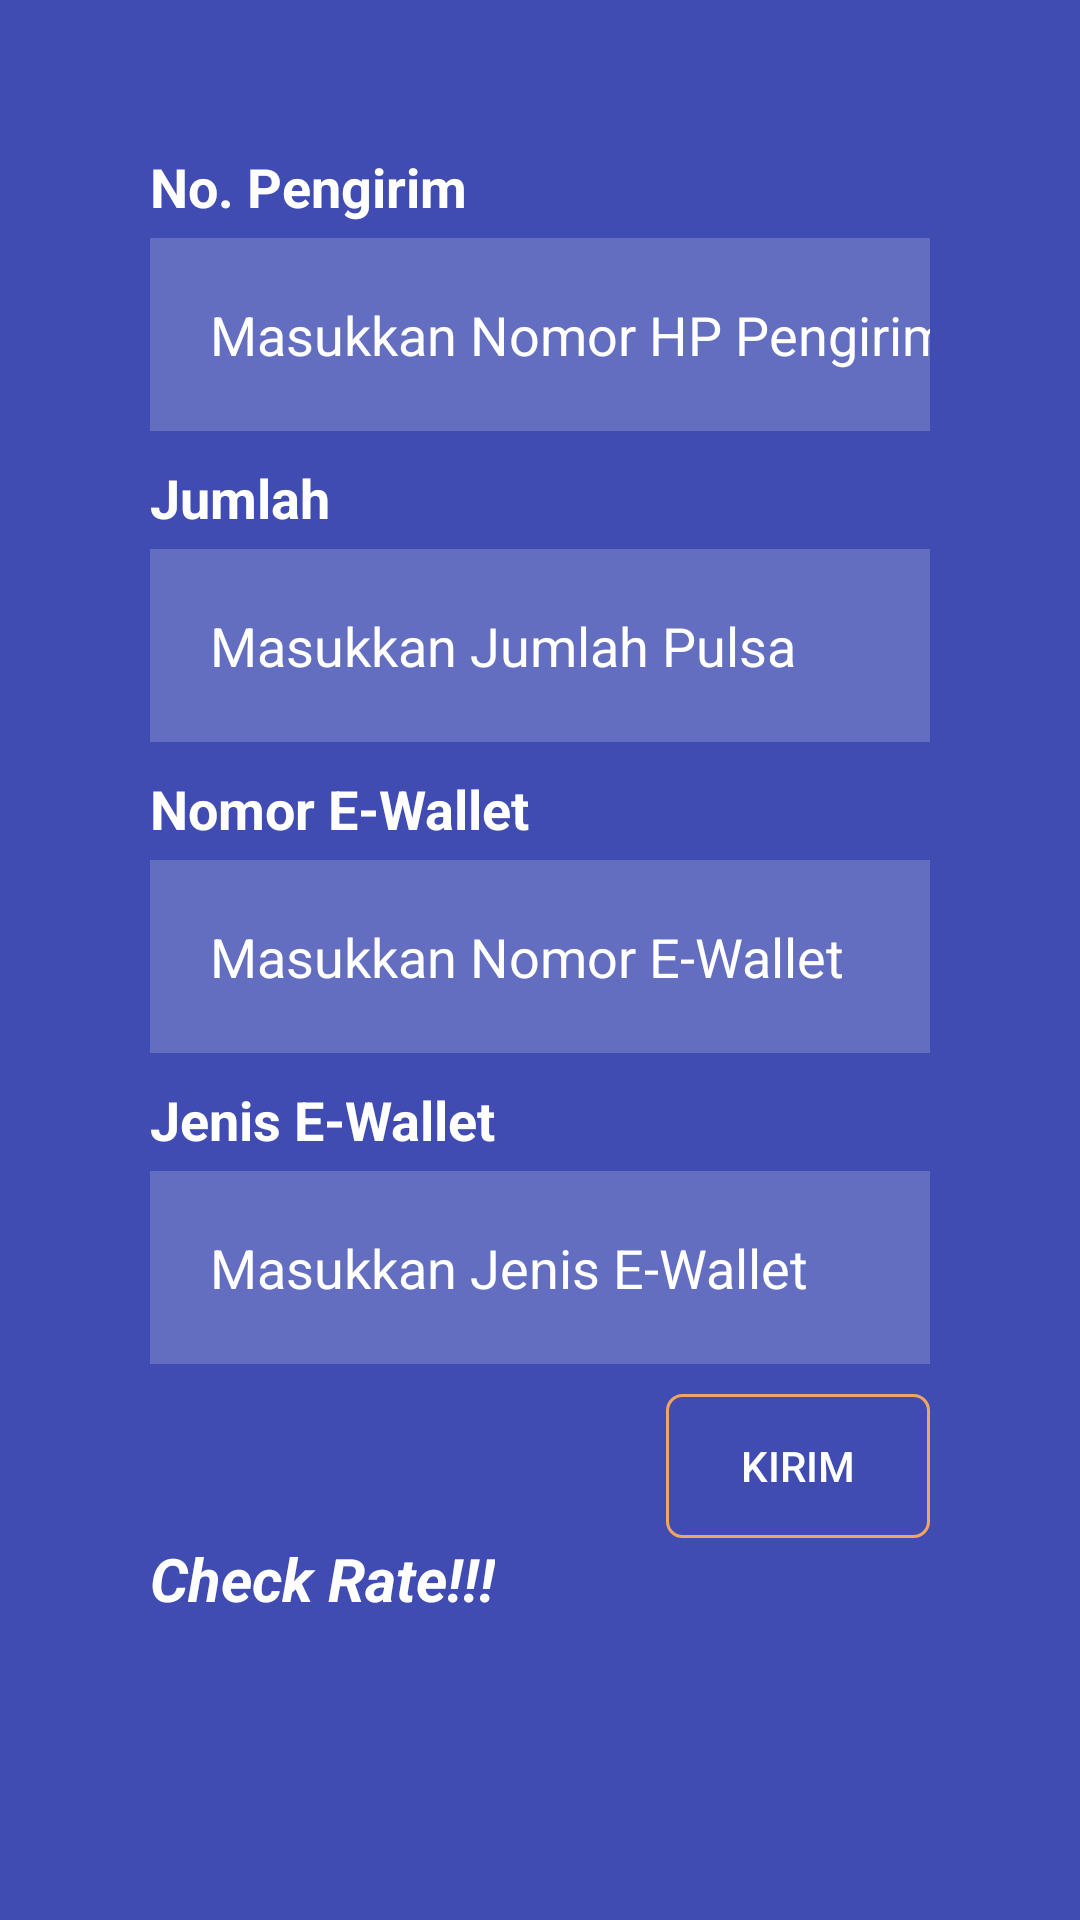

Here is an Android app screen rendered from its layout file. Give the layout XML and the strings, colors and styles it references.
<!-- AndroidManifest.xml: application theme Theme.ConvertinAja -->
<!-- res/layout/activity_form_indosat.xml -->
<?xml version="1.0" encoding="utf-8"?>
<LinearLayout xmlns:android="http://schemas.android.com/apk/res/android"
    xmlns:app="http://schemas.android.com/apk/res-auto"
    xmlns:tools="http://schemas.android.com/tools"
    android:layout_width="match_parent"
    android:layout_height="match_parent"
    android:orientation="vertical"
    android:background="@drawable/background"
    tools:context=".FormIndosatActivity"
    android:paddingTop="50dp"
    android:paddingLeft="50dp"
    android:paddingRight="50dp">

    <TextView
        android:layout_width="wrap_content"
        android:layout_height="wrap_content"
        android:text="No. Pengirim"
        android:textColor="@color/white"
        android:textSize="18sp"
        android:textStyle="bold"
        android:paddingBottom="5dp"/>

    <EditText
        android:id="@+id/noPengirim2"
        android:layout_width="300dp"
        android:layout_height="wrap_content"
        android:ems="10"
        android:inputType="number"
        android:hint="Masukkan Nomor HP Pengirim"
        android:background="#30ffffff"
        android:textColorHint="@color/white"
        android:padding="20dp"
        android:textColor="@color/white"
        android:layout_marginBottom="10dp"/>

    <TextView
        android:layout_width="wrap_content"
        android:layout_height="wrap_content"
        android:text="Jumlah"
        android:textColor="@color/white"
        android:textSize="18sp"
        android:textStyle="bold"
        android:paddingBottom="5dp"/>

    <EditText
        android:id="@+id/jumlah2"
        android:layout_width="300dp"
        android:layout_height="wrap_content"
        android:ems="10"
        android:inputType="number"
        android:hint="Masukkan Jumlah Pulsa"
        android:background="#30ffffff"
        android:textColorHint="@color/white"
        android:padding="20dp"
        android:textColor="@color/white"
        android:layout_marginBottom="10dp"/>

    <TextView
        android:layout_width="wrap_content"
        android:layout_height="wrap_content"
        android:text="Nomor E-Wallet"
        android:textColor="@color/white"
        android:textSize="18sp"
        android:textStyle="bold"
        android:paddingBottom="5dp"/>

    <EditText
        android:id="@+id/noTujuan2"
        android:layout_width="300dp"
        android:layout_height="wrap_content"
        android:ems="10"
        android:inputType="number"
        android:hint="Masukkan Nomor E-Wallet"
        android:background="#30ffffff"
        android:textColorHint="@color/white"
        android:padding="20dp"
        android:textColor="@color/white"
        android:layout_marginBottom="10dp"/>

    <TextView
        android:layout_width="wrap_content"
        android:layout_height="wrap_content"
        android:text="Jenis E-Wallet"
        android:textColor="@color/white"
        android:textSize="18sp"
        android:textStyle="bold"
        android:paddingBottom="5dp"/>

    <EditText
        android:id="@+id/eWallet2"
        android:layout_width="300dp"
        android:layout_height="wrap_content"
        android:ems="10"
        android:inputType="textPersonName"
        android:hint="Masukkan Jenis E-Wallet"
        android:background="#30ffffff"
        android:textColorHint="@color/white"
        android:padding="20dp"
        android:textColor="@color/white"
        android:layout_marginBottom="10dp"/>

    <Button
        android:id="@+id/post2"
        android:layout_width="wrap_content"
        android:layout_height="wrap_content"
        android:text="Kirim"
        android:textColor="@color/white"
        android:layout_gravity="right"
        android:background="@drawable/custom">
    </Button>

    <TextView
        android:id="@+id/rateTelkom2"
        android:layout_width="wrap_content"
        android:layout_height="wrap_content"
        android:paddingBottom="5dp"
        android:text="Check Rate!!!"
        android:textColor="@color/white"
        android:textSize="20sp"
        android:textStyle="bold|italic" />

    <TextView
        android:id="@+id/checkRateTelkomsel2"
        android:layout_width="wrap_content"
        android:layout_height="wrap_content"
        android:paddingBottom="5dp"
        tools:text="0.81 x 20000 = 90000"
        android:textColor="@color/white"
        android:textSize="20sp"
        android:textStyle="bold|italic" />

</LinearLayout>
<!-- resources referenced by this layout -->
<resources>
  <color name="white">#FFFFFFFF</color>
  <!-- drawable background: png bitmap (drawable-v24, 2298 bytes) -->
  <!-- drawable custom (drawable) -->
  <?xml version="1.0" encoding="utf-8"?>
  <shape xmlns:android="http://schemas.android.com/apk/res/android"
      android:shape="rectangle">
  
      <stroke android:color="#F4A460" android:width="1dp"/>
      <corners android:radius="5dp"/>
  
  </shape>
  <style name="Theme.ConvertinAja" parent="Theme.MaterialComponents.DayNight.NoActionBar">
          
          <item name="colorPrimary">@color/purple_500</item>
          <item name="colorPrimaryVariant">@color/purple_700</item>
          <item name="colorOnPrimary">@color/white</item>
          
          <item name="colorSecondary">@color/teal_200</item>
          <item name="colorSecondaryVariant">@color/teal_700</item>
          <item name="colorOnSecondary">@color/black</item>
          
          <item name="android:statusBarColor">?attr/colorPrimaryVariant</item>
          
      </style>
  <color name="purple_500">#FF6200EE</color>
  <color name="purple_700">#FF3700B3</color>
  <color name="teal_200">#FF03DAC5</color>
  <color name="teal_700">#FF018786</color>
  <color name="black">#FF000000</color>
</resources>
